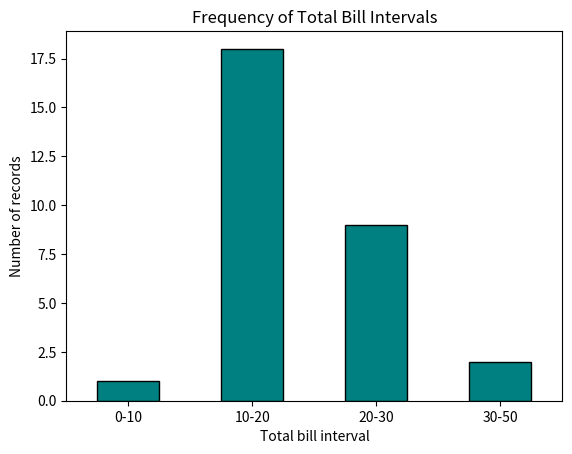

This chart was generated by the following Python code:
# Question 2: Apply pandas.cut() to divide a continuous numerical variable into meaningful intervals and calculate the frequency of records in each interval.
# Q2: pandas.cut() - intervals and frequency
import matplotlib.pyplot as plt
import numpy as np
import pandas as pd

# ---- Small restaurant dataset (30 records) ----
tips = pd.DataFrame({
    "total_bill": [
        16.99, 10.34, 21.01, 23.68, 24.59, 25.29, 8.77, 26.88, 15.04, 14.78,
        10.27, 35.26, 15.42, 18.43, 14.83, 21.58, 10.33, 16.29, 16.97, 20.65,
        17.92, 20.29, 15.77, 39.42, 19.82, 17.81, 13.37, 12.69, 21.70, 19.65,
    ],
    "tip": [
        1.01, 1.66, 3.50, 3.31, 3.61, 4.71, 2.00, 3.12, 1.96, 3.23,
        1.71, 5.00, 1.57, 3.00, 3.02, 3.92, 1.67, 3.71, 3.50, 3.35,
        4.08, 2.75, 2.23, 7.58, 3.18, 2.34, 2.00, 2.00, 4.30, 3.00,
    ],
    "sex": ["Male", "Female", "Female"] * 10,
    "smoker": ["No", "No", "Yes", "No", "Yes"] * 6,
    "day": ["Thur", "Fri", "Sat", "Sun"] * 7 + ["Sat", "Sun"],
    "size": [
        2, 3, 3, 2, 4, 4, 2, 4, 2, 2, 2, 4, 2, 4, 2,
        4, 3, 3, 3, 3, 2, 2, 2, 4, 2, 4, 2, 2, 2, 2,
    ],
})
tips["time"] = np.where(tips["day"].isin(["Sat", "Sun"]), "Dinner", "Lunch")
days = ["Thur", "Fri", "Sat", "Sun"]
tips["day"] = pd.Categorical(tips["day"], categories=days, ordered=True)

bins = [0, 10, 20, 30, 50]
labels = ["0-10", "10-20", "20-30", "30-50"]
tips["bill_group"] = pd.cut(tips["total_bill"], bins=bins, labels=labels)

freq = tips["bill_group"].value_counts().sort_index()
print("Frequency of records in each interval:")
print(freq)

freq.plot(kind="bar", color="teal", edgecolor="black")
plt.title("Frequency of Total Bill Intervals")
plt.xlabel("Total bill interval")
plt.ylabel("Number of records")
plt.xticks(rotation=0)
plt.show()
